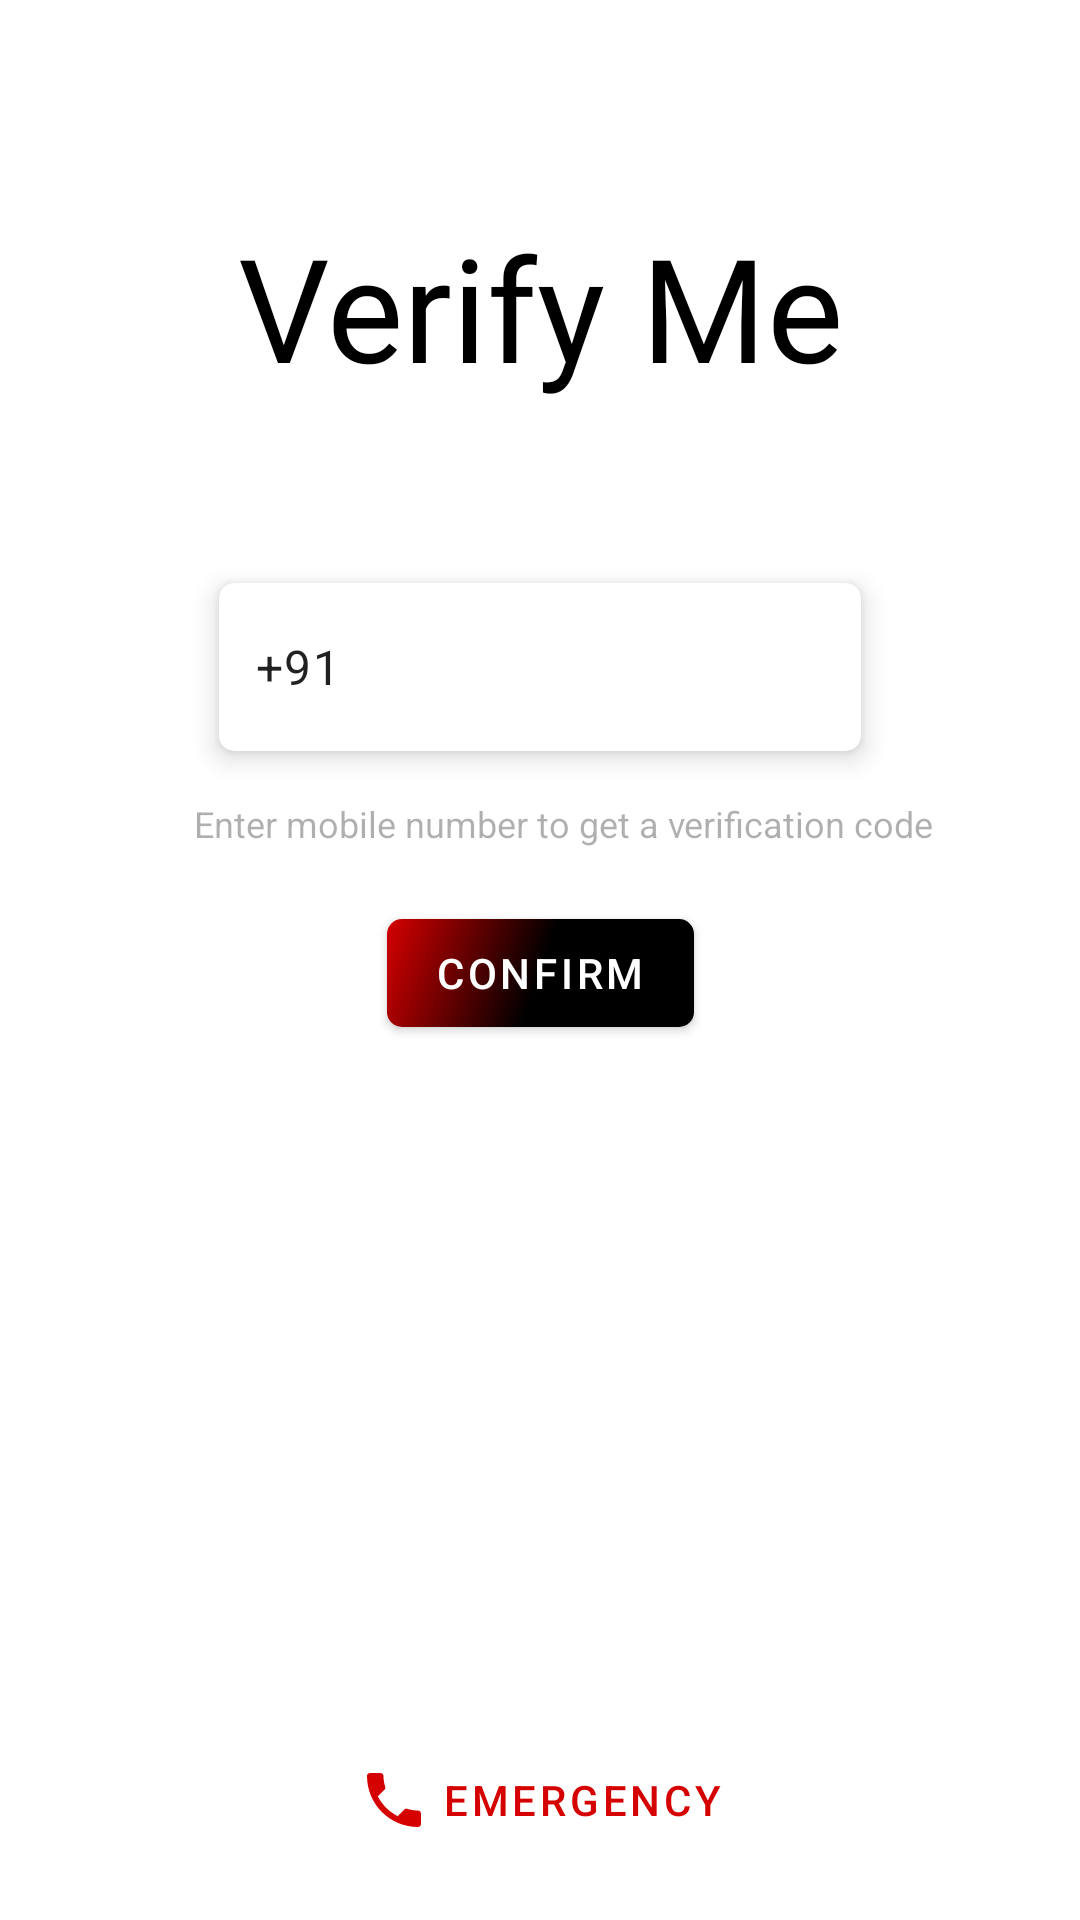

This screen was rendered from an Android layout file. Write that file and the resources it references.
<!-- AndroidManifest.xml: application theme AppTheme -->
<!-- res/layout/activity_verify.xml -->
<?xml version="1.0" encoding="utf-8"?>
<androidx.constraintlayout.widget.ConstraintLayout
    xmlns:android="http://schemas.android.com/apk/res/android"
    xmlns:tools="http://schemas.android.com/tools"
    android:layout_width="match_parent"
    android:layout_height="match_parent"
    android:background="@android:color/white"
    android:animateLayoutChanges="true"
    xmlns:app="http://schemas.android.com/apk/res-auto">

    <TextView
        android:id="@+id/tv_verify_title"
        android:layout_width="wrap_content"
        android:layout_height="wrap_content"
        android:text="@string/verify_verify_me"
        android:textSize="48sp"
        style="@style/TitleText"
        android:layout_marginTop="70dp"
        app:layout_constraintStart_toStartOf="parent"
        app:layout_constraintEnd_toEndOf="parent"
        app:layout_constraintTop_toTopOf="parent"/>

    <androidx.cardview.widget.CardView
        android:id="@+id/cv_verify_phone"
        android:layout_width="wrap_content"
        android:layout_height="56dp"
        android:layout_marginTop="60dp"
        style="@style/InputCardView"
        app:layout_constraintEnd_toEndOf="parent"
        app:layout_constraintStart_toStartOf="parent"
        app:layout_constraintTop_toBottomOf="@id/tv_verify_title">

        <EditText
            android:id="@+id/et_verify_phone"
            android:layout_width="wrap_content"
            android:layout_height="match_parent"
            android:layout_marginStart="@dimen/margin_registration_edit_text"
            android:layout_marginEnd="@dimen/margin_registration_edit_text"
            android:autofillHints="phone"
            android:background="@null"
            android:ems="10"
            android:text="+91"
            android:maxLength="13"
            android:hint="@string/verify_enter_mobile"
            android:inputType="phone"
            style="@style/InputEditText"
            tools:targetApi="o" />

        <com.mukesh.OtpView
            android:id="@+id/otp_view"
            android:layout_width="wrap_content"
            android:layout_height="wrap_content"
            android:layout_gravity="center"
            android:cursorVisible="true"
            android:hint="Enter OTP Here"
            android:inputType="number"
            android:visibility="gone"
            app:itemCount="6"
            app:viewType="none" />

    </androidx.cardview.widget.CardView>

    <ImageView
        android:id="@+id/iv_verify_info"
        android:layout_width="wrap_content"
        android:layout_height="wrap_content"
        android:layout_marginEnd="8dp"
        android:src="@drawable/verify_ic_info_black"
        app:layout_constraintBottom_toBottomOf="@id/tv_verify_info"
        app:layout_constraintEnd_toStartOf="@+id/tv_verify_info"
        app:layout_constraintTop_toTopOf="@id/tv_verify_info" />

    <TextView
        android:id="@+id/tv_verify_info"
        style="@style/InfoText"
        android:layout_width="wrap_content"
        android:layout_height="wrap_content"
        android:layout_marginStart="16dp"
        android:layout_marginTop="@dimen/default_margin"
        android:text="@string/verify_info"
        app:layout_constraintEnd_toEndOf="parent"
        app:layout_constraintStart_toStartOf="parent"
        app:layout_constraintTop_toBottomOf="@id/cv_verify_phone" />

    <TextView
        android:id="@+id/tv_verify_confirm"
        style="@style/CustomButtonText"
        android:layout_width="wrap_content"
        android:layout_height="wrap_content"
        android:layout_marginTop="16dp"
        android:text="@string/verify_confirm"
        app:layout_constraintBottom_toBottomOf="parent"
        app:layout_constraintEnd_toEndOf="parent"
        app:layout_constraintStart_toStartOf="parent"
        app:layout_constraintTop_toBottomOf="@+id/tv_verify_info"
        app:layout_constraintVertical_bias="0.0" />

    <View
        android:id="@+id/view_verify_confirm"
        style="@style/CustomButton"
        android:background="@drawable/all_ripple_button"
        app:layout_constraintBottom_toBottomOf="@id/tv_verify_confirm"
        app:layout_constraintEnd_toEndOf="@id/tv_verify_confirm"
        app:layout_constraintStart_toStartOf="@id/tv_verify_confirm"
        app:layout_constraintTop_toTopOf="@id/tv_verify_confirm" />

    <com.google.android.material.button.MaterialButton
        android:id="@+id/bt_verify_emergency"
        android:layout_width="wrap_content"
        android:layout_height="wrap_content"
        android:text="@string/welcome_emergency"
        app:icon="@drawable/all_ic_call"
        style="@style/EmergencyButton"
        android:onClick="emergency_call"
        android:layout_marginBottom="@dimen/default_margin"
        app:layout_constraintBottom_toBottomOf="parent"
        app:layout_constraintEnd_toEndOf="parent"
        app:layout_constraintStart_toStartOf="parent" />

    <ProgressBar
        android:id="@+id/pb_verify_progress"
        android:layout_width="wrap_content"
        android:layout_height="wrap_content"
        android:visibility="gone"
        app:layout_constraintBottom_toTopOf="@+id/cv_verify_phone"
        app:layout_constraintEnd_toEndOf="parent"
        app:layout_constraintStart_toStartOf="parent"
        app:layout_constraintTop_toBottomOf="@+id/tv_verify_title" />

</androidx.constraintlayout.widget.ConstraintLayout>
<!-- resources referenced by this layout -->
<resources>
  <dimen name="default_margin">16dp</dimen>
  <dimen name="margin_registration_edit_text">12dp</dimen>
  <!-- drawable all_ripple_button (drawable) -->
  <?xml version="1.0" encoding="utf-8"?>
  <ripple xmlns:android="http://schemas.android.com/apk/res/android"
      android:color="@android:color/white">
      <item
          android:id="@android:id/background"
          android:drawable="@drawable/all_gradient_button">
      </item>
  </ripple>
  <string name="verify_confirm">Confirm</string>
  <string name="verify_enter_mobile">Enter mobile number</string>
  <string name="verify_info">Enter mobile number to get a verification code</string>
  <string name="verify_verify_me">Verify Me</string>
  <string name="welcome_emergency">Emergency</string>
  <style name="CustomButton">
          <item name="android:elevation">2dp</item>
          <item name="android:layout_width">0dp</item>
          <item name="android:layout_height">36dp</item>
          <item name="android:clickable">true</item>
          <item name="android:focusable">true</item>
          <item name="android:stateListAnimator">@animator/lift_on_touch</item>
      </style>
  <style name="CustomButtonText" parent="TextAppearance.MaterialComponents.Button">
          <item name="android:elevation">10dp</item>
          <item name="android:padding">@dimen/default_margin</item>
          <item name="android:textColor">@android:color/white</item>
      </style>
  <style name="EmergencyButton" parent="Widget.MaterialComponents.Button.TextButton.Icon">
          <item name="android:textColor">@color/colorAccentRed</item>
          <item name="iconTint">@color/colorAccentRed</item>
          <item name="rippleColor">@color/colorAccentRed</item>
      </style>
  <style name="InfoText" parent="TextAppearance.AppCompat.Caption">
          <item name="android:textColor">@color/colorSubText</item>
      </style>
  <style name="InputCardView" parent="Widget.MaterialComponents.CardView">
          <item name="cardElevation">5dp</item>
          <item name="cardCornerRadius">5dp</item>
          <item name="android:layout_height">45dp</item>
      </style>
  <style name="InputEditText">
          <item name="android:background">@null</item>
          <item name="android:textAppearance">@style/TextAppearance.MaterialComponents.Body1</item>
          <item name="android:textColorHint">@color/colorHint</item>
          <item name="android:textCursorDrawable">@null</item>
          <item name="android:layout_marginStart">@dimen/default_margin</item>
          <item name="android:layout_marginEnd">@dimen/default_margin_half</item>
      </style>
  <style name="TitleText">
          <item name="android:fontFamily">@font/grand_hotel</item>
          <item name="android:textColor">@color/colorTitleText</item>
      </style>
  <style name="AppTheme" parent="Theme.MaterialComponents.Light.NoActionBar">
          
          <item name="colorPrimary">@color/colorPrimary</item>
          <item name="colorPrimaryDark">@android:color/black</item>
          <item name="colorAccent">@color/colorAccent</item>
          <item name="android:autofilledHighlight" tools:targetApi="o">@android:color/transparent</item>
          <item name="otpViewStyle">@style/OtpWidget.OtpView</item>
      </style>
  <!-- drawable all_gradient_button (drawable) -->
  <?xml version="1.0" encoding="utf-8"?>
  <shape
      xmlns:android="http://schemas.android.com/apk/res/android"
      android:shape="rectangle">
  
      <gradient
          android:startColor="?attr/colorAccent"
          android:centerColor="?attr/colorPrimaryDark"
          android:endColor="?attr/colorPrimaryDark"
          android:angle="315" />
  
      <corners android:radius="5dp"/>
  
  </shape>
  <color name="colorAccentRed">#D50000</color>
  <color name="colorSubText">#50000000</color>
  <color name="colorHint">#20000000</color>
  <dimen name="default_margin_half">8dp</dimen>
  <color name="colorTitleText">#000000</color>
  <color name="colorPrimary">#008577</color>
  <color name="colorAccent">#D50000</color>
</resources>
